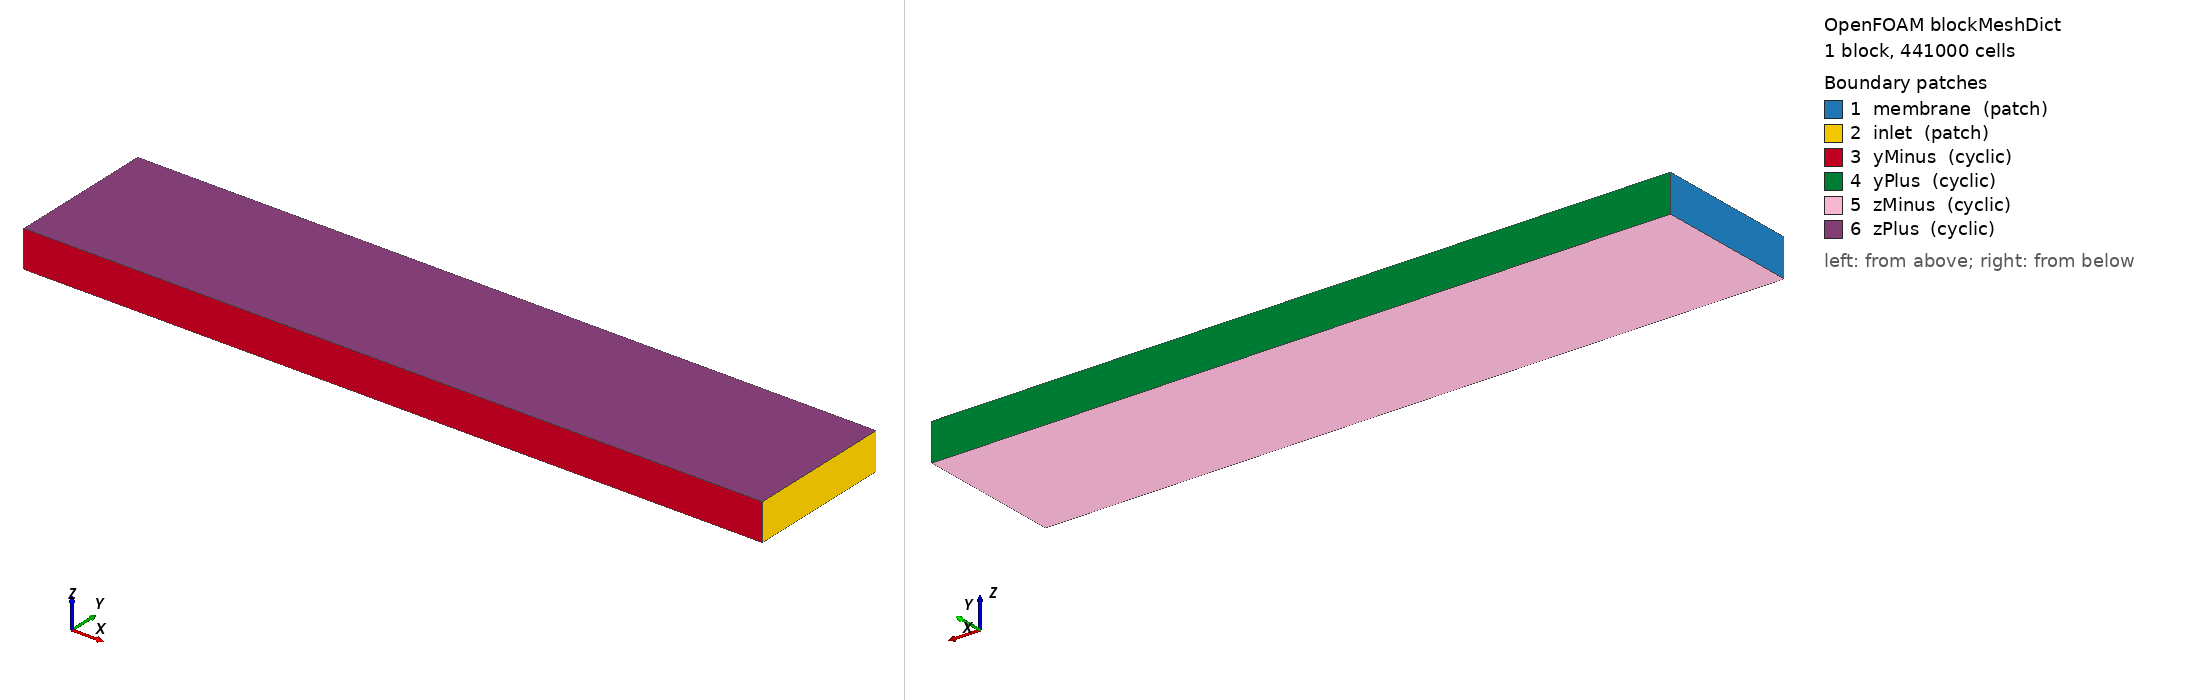

OpenFOAM case: the mesh blockMesh builds from blockMeshDict, 1 block(s), 441000 cells. Boundary patches (legend numbers): 1 membrane (patch), 2 inlet (patch), 3 yMinus (cyclic), 4 yPlus (cyclic), 5 zMinus (cyclic), 6 zPlus (cyclic). Left view from above one corner, right view from below the opposite corner. Boundary conditions: 0 field file(s) under 0/; 0 of 6 drawn patches have an entry in a shipped field file.

=== system/blockMeshDict ===
/*--------------------------------*- C++ -*----------------------------------*\
| =========                 |                                                 |
| \\      /  F ield         | OpenFOAM: The Open Source CFD Toolbox           |
|  \\    /   O peration     | Version:  v2506                                 |
|   \\  /    A nd           | Website:  www.openfoam.com                      |
|    \\/     M anipulation  |                                                 |
\*---------------------------------------------------------------------------*/
FoamFile
{
    version     2.0;
    format      ascii;
    class       dictionary;
    location    "system";
    object      blockMeshDict;
}
// ... header igual ...
convertToMeters 1;
// Base mesh
// Nx  500;
// Ny  1;
// Nz  500;
// unrefined mesh
Nx  350;
Ny  70;
Nz  18;

vertices
(
    // z = 0
    (0       -0.0005  0)
    (0.005   -0.0005  0)
    (0.005    0.0005  0)
    (0        0.0005  0)

    // z = 0.003
    (0       -0.0005  0.00025)
    (0.005   -0.0005  0.00025)
    (0.005    0.0005  0.00025)
    (0        0.0005  0.00025)
);

blocks
(
    hex (0 1 2 3 4 5 6 7)
        ($Nx $Ny $Nz)
        simpleGrading (1 1 1)

);

boundary
(
    membrane { type patch; faces ((0 3 7 4)); }     // x = 0
    inlet    { type patch; faces ((1 2 6 5)); }     // x = 2.5 mm

    yMinus
    {
        type           cyclic;
        neighbourPatch yPlus;
        faces ((0 1 5 4));
    }
    yPlus
    {
        type           cyclic;
        neighbourPatch yMinus;
        faces ((3 2 6 7));
    }

    zMinus
    {
        type           cyclic;
        neighbourPatch zPlus;
        faces ((0 1 2 3));
    }
    zPlus
    {
        type           cyclic;
        neighbourPatch zMinus;
        faces ((4 5 6 7));
    }
);



=== system/controlDict ===
/*--------------------------------*- C++ -*----------------------------------*\
| =========                 |                                                 |
| \\      /  F ield         | OpenFOAM: The Open Source CFD Toolbox           |
|  \\    /   O peration     | Version:  v2506                                 |
|   \\  /    A nd           | Website:  www.openfoam.com                      |
|    \\/     M anipulation  |                                                 |
\*---------------------------------------------------------------------------*/
FoamFile
{
    version     2.0;
    format      ascii;
    class       dictionary;
    object      controlDict;
}
// * * * * * * * * * * * * * * * * * * * * * * * * * * * * * * * * * * * * * //

application     centriMembSolver;

startFrom       latestTime;

startTime       0;

stopAt          endTime;

endTime         0.6;

deltaT          0.001;

writeControl    adjustableRunTime;

writeInterval   0.005;

purgeWrite      0;

writeFormat       ascii;
writeCompression on;

writePrecision  6;

timeFormat      general;

timePrecision   6;

runTimeModifiable true;

adjustTimeStep  yes;

maxCo 0.2;
maxDeltaT 0.1;

centriMembSolver
{
    solveTracer true;
}

libs ("libGamaPatchAvgTimeWindow.so");


functions
{

    meanU
    {
        type            volFieldValue;
        libs            ("libfieldFunctionObjects.so");

        // escreve no log
        log             true;

        // quando escrever
        writeControl    timeStep;
        writeInterval   20;

        // OBRIGATÓRIO nesta versão
        writeFields     false;

        // região = todo o domínio
        regionType      all;

        // operação: média volumétrica (vector)
        operation       volAverage;

        fields
        (
            U
        );
    }


    GamaPatchAvgTimeWindow1
    {
        type        GamaPatchAvgTimeWindow;

        // --- settings ---
        patchName   membrane;
        fieldName   Gama;
        timeWindow  0.3;              // atenção: isto continua a ser 30 steps!

        // --- output control ---
        writeControl writeTime;      // segue o writeInterval do controlDict
        log         true;

        // optional naming
        outputName  Gama_membrane_avgWin;
        fileName    areaAvg_timeWindow.dat;
    }

    CTPatchAvgTimeWindow2
    {
        type        GamaPatchAvgTimeWindow;

        // --- settings ---
        patchName   membrane;
        fieldName   GamaT;
        timeWindow  0.3;              // atenção: isto continua a ser 30 steps!

        // --- output control ---
        writeControl writeTime;      // segue o writeInterval do controlDict
        log         true;

        // optional naming
        outputName  CT_membrane_avgWi2n;
        fileName    areaAvg_timeWindow2.dat;
    }
        //Ro = mag(vorticity)/2.omega. If Ro <0.1 we have geostrophic flow
    vorticity1
    {
        type            vorticity;
        libs            ("libfieldFunctionObjects.so");
        enabled         true;

        field           U;          // se o teu campo se chama U
        result          vorticity;  // nome do campo de saída

        writeControl    writeTime;
    }


    fieldAverage1
    {
        type            fieldAverage;
        libs            (fieldFunctionObjects);
        writeControl    writeTime;

        fields
        (
            Gama
            {
                mean        on;
                prime2Mean  on;
                base        time;
            }
        );
//         restartOnRestart    false;
//         restartOnOutput     false;
        //periodicRestart     true;
        //restartPeriod       5;
        restartTime         0.3;
    }
    fieldAverage2
    {
        type            fieldAverage;
        libs            (fieldFunctionObjects);
        writeControl    writeTime;

        fields
        (
            GamaT
            {
                mean        on;
                prime2Mean  on;
                base        time;
            }
        );
//         restartOnRestart    false;
//         restartOnOutput     false;
        //periodicRestart     true;
        //restartPeriod       5;
        restartTime         0.3;
    }
}



// ************************************************************************* //
